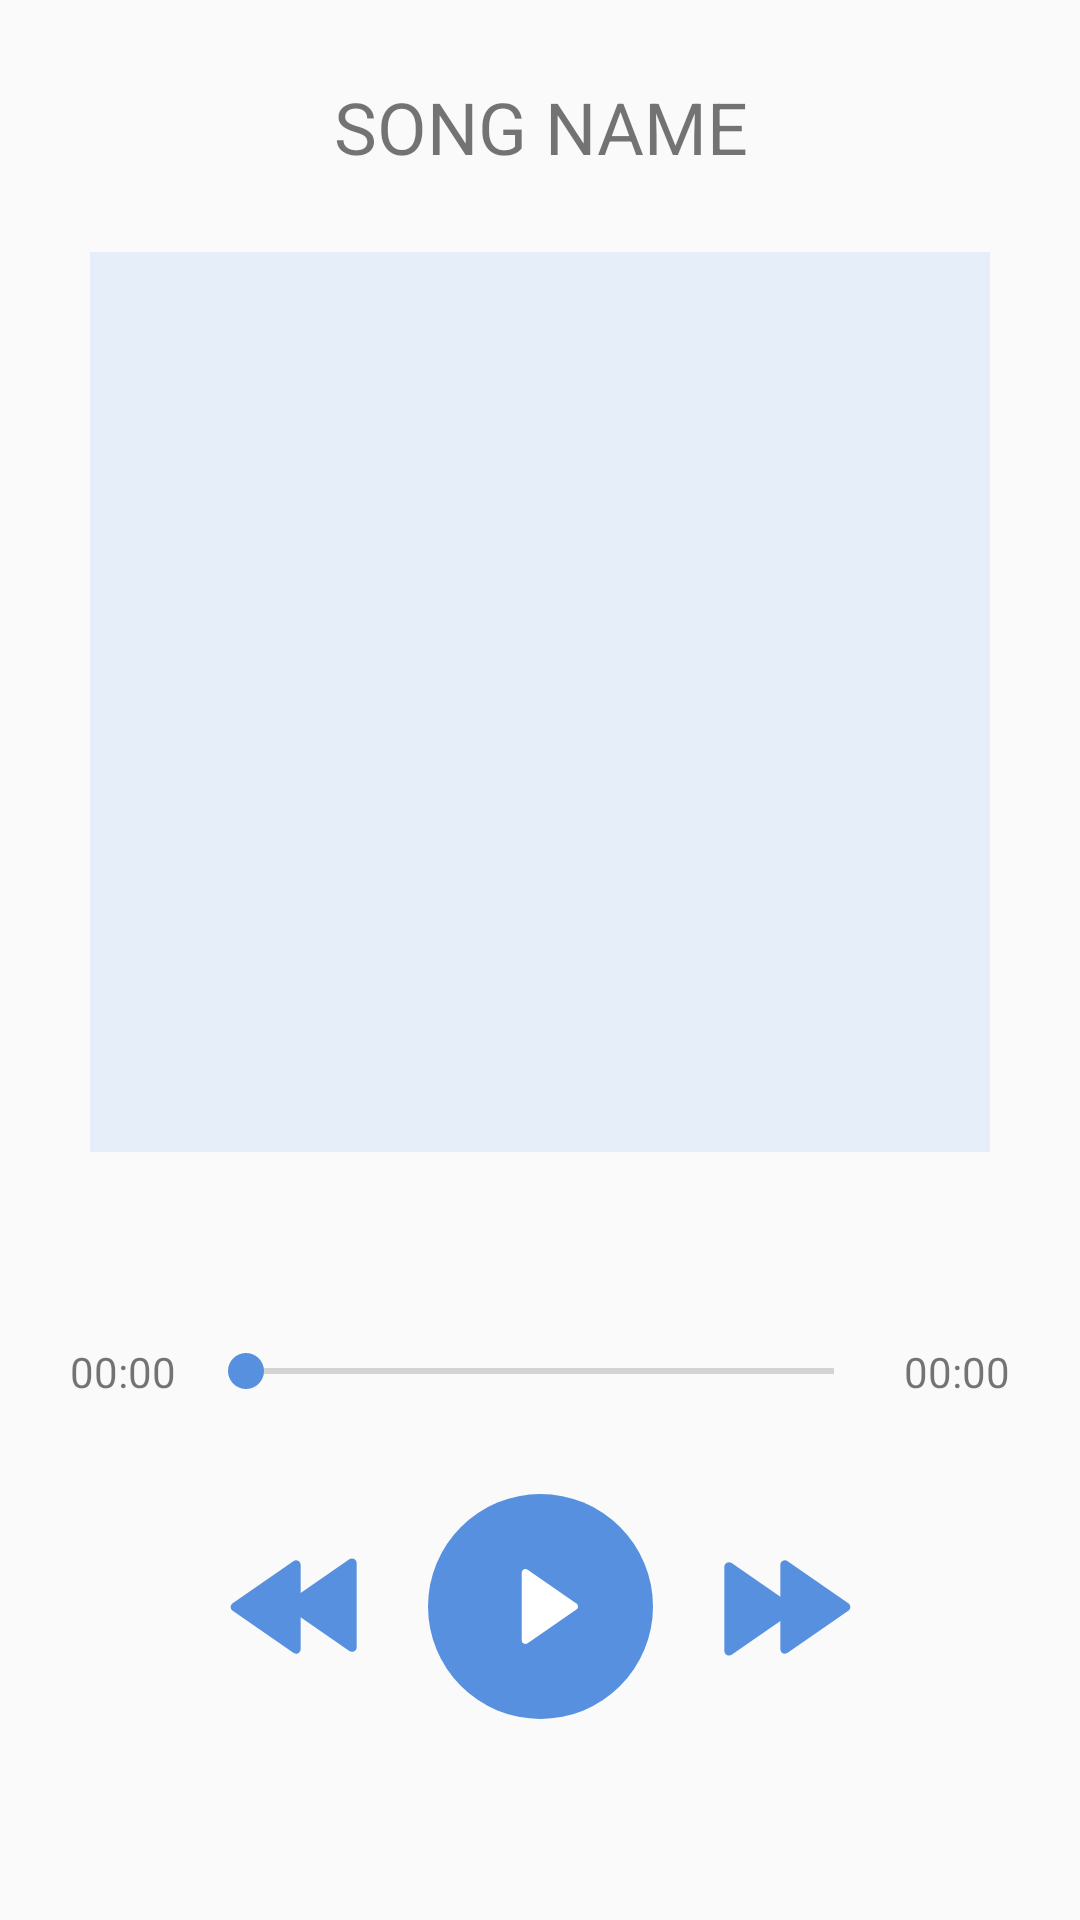

Layout XML and referenced resources for this Android screen:
<!-- AndroidManifest.xml: application theme Theme.SocialApp -->
<!-- res/layout/fragment_song.xml -->
<?xml version="1.0" encoding="utf-8"?>
<androidx.constraintlayout.widget.ConstraintLayout xmlns:android="http://schemas.android.com/apk/res/android"
    xmlns:app="http://schemas.android.com/apk/res-auto"
    xmlns:tools="http://schemas.android.com/tools"
    android:layout_width="match_parent"
    android:layout_height="match_parent"
    tools:context=".presentation.music.SongFragment">

    <com.google.android.material.textview.MaterialTextView
        android:id="@+id/tvSongName"
        android:layout_width="0dp"
        android:layout_height="wrap_content"
        android:text="SONG NAME"
        android:gravity="center"
        android:textSize="24sp"
        app:layout_constraintBottom_toTopOf="@+id/ivSongImage"
        app:layout_constraintEnd_toEndOf="parent"
        app:layout_constraintHorizontal_bias="0.5"
        app:layout_constraintStart_toStartOf="parent"
        app:layout_constraintTop_toTopOf="parent" />

    <ImageView
        android:id="@+id/ivSongImage"
        android:layout_width="300dp"
        android:layout_height="300dp"
        android:background="@color/background"
        app:layout_constraintBottom_toTopOf="@+id/guideline2"
        app:layout_constraintEnd_toEndOf="parent"
        app:layout_constraintHorizontal_bias="0.5"
        app:layout_constraintStart_toStartOf="parent" />


    <com.google.android.material.textview.MaterialTextView
        android:id="@+id/tvCurTime"
        android:layout_width="50dp"
        android:layout_height="wrap_content"
        android:gravity="center"
        android:text="00:00"
        android:layout_marginStart="16dp"
        android:textSize="14sp"
        app:layout_constraintBottom_toBottomOf="@+id/seekBar"
        app:layout_constraintStart_toStartOf="parent"
        app:layout_constraintTop_toTopOf="@+id/seekBar" />

    <SeekBar
        android:id="@+id/seekBar"
        android:layout_width="0dp"
        android:layout_height="18dp"
        android:thumbTint="@color/blue"
        app:layout_constraintEnd_toStartOf="@+id/tvSongDuration"
        app:layout_constraintStart_toEndOf="@+id/tvCurTime"
        app:layout_constraintTop_toTopOf="@+id/guideline3" />

    <com.google.android.material.textview.MaterialTextView
        android:id="@+id/tvSongDuration"
        android:layout_width="50dp"
        android:layout_height="wrap_content"
        android:gravity="center"
        android:text="00:00"
        android:layout_marginEnd="16dp"
        android:textSize="14sp"
        app:layout_constraintBottom_toBottomOf="@+id/seekBar"
        app:layout_constraintEnd_toEndOf="parent"
        app:layout_constraintTop_toTopOf="@+id/seekBar" />

    <ImageView
        android:id="@+id/ivPlayPauseDetail"
        android:layout_width="75dp"
        android:layout_height="75dp"
        android:layout_marginTop="32dp"
        android:background="@drawable/ic_btn_play_song"
        app:layout_constraintEnd_toEndOf="parent"
        app:layout_constraintHorizontal_bias="0.5"
        app:layout_constraintStart_toStartOf="parent"
        app:layout_constraintTop_toBottomOf="@+id/seekBar" />

    <ImageView
        android:id="@+id/ivSkipPrevious"
        android:layout_width="56dp"
        android:layout_height="56dp"
        android:layout_marginEnd="16dp"
        android:src="@drawable/ic_playback"
        app:layout_constraintBottom_toBottomOf="@+id/ivPlayPauseDetail"
        app:layout_constraintEnd_toStartOf="@+id/ivPlayPauseDetail"
        app:layout_constraintTop_toTopOf="@+id/ivPlayPauseDetail" />

    <ImageView
        android:id="@+id/ivSkip"
        android:layout_width="56dp"
        android:layout_height="56dp"
        android:layout_marginStart="16dp"
        android:src="@drawable/ic_next"
        app:layout_constraintBottom_toBottomOf="@+id/ivPlayPauseDetail"
        app:layout_constraintStart_toEndOf="@+id/ivPlayPauseDetail"
        app:layout_constraintTop_toTopOf="@+id/ivPlayPauseDetail" />

    <androidx.constraintlayout.widget.Guideline
        android:id="@+id/guideline2"
        android:layout_width="wrap_content"
        android:layout_height="wrap_content"
        android:orientation="horizontal"
        app:layout_constraintGuide_percent="0.6" />

    <androidx.constraintlayout.widget.Guideline
        android:id="@+id/guideline3"
        android:layout_width="wrap_content"
        android:layout_height="wrap_content"
        android:orientation="horizontal"
        app:layout_constraintGuide_percent="0.7" />

</androidx.constraintlayout.widget.ConstraintLayout>
<!-- resources referenced by this layout -->
<resources>
  <color name="background">#FFE6EEFA</color>
  <color name="blue">#FF5790DF</color>
  <!-- drawable ic_btn_play_song (drawable) -->
  <vector xmlns:android="http://schemas.android.com/apk/res/android"
      android:width="80dp"
      android:height="80dp"
      android:viewportWidth="80"
      android:viewportHeight="80">
    <path
        android:pathData="M40,40m-40,0a40,40 0,1 1,80 0a40,40 0,1 1,-80 0"
        android:fillColor="#5790DF"/>
    <path
        android:pathData="M52.759,38.903L35.425,26.904C35.197,26.747 34.933,26.667 34.667,26.667C34.455,26.667 34.243,26.717 34.048,26.819C33.608,27.049 33.333,27.504 33.333,28L33.333,51.999C33.333,52.495 33.608,52.95 34.048,53.18C34.487,53.412 35.018,53.378 35.425,53.096L52.759,41.097C53.119,40.846 53.333,40.437 53.333,40C53.333,39.562 53.119,39.153 52.759,38.903Z"
        android:fillColor="#ffffff"/>
  </vector>
  <!-- drawable ic_next (drawable) -->
  <vector xmlns:android="http://schemas.android.com/apk/res/android"
      android:width="45dp"
      android:height="30dp"
      android:viewportWidth="45"
      android:viewportHeight="30">
    <path
        android:pathData="M39.461,13.972L23.211,2.722C22.997,2.575 22.75,2.5 22.5,2.5C22.301,2.5 22.103,2.547 21.92,2.642C21.507,2.859 21.25,3.285 21.25,3.75L21.25,26.25C21.25,26.715 21.507,27.141 21.92,27.358C22.331,27.575 22.829,27.542 23.211,27.279L39.461,16.029C39.799,15.794 40,15.41 40,15C40,14.59 39.799,14.206 39.461,13.972Z"
        android:fillColor="#5790DF"/>
    <path
        android:pathData="M24.461,14.472L8.211,3.221C7.997,3.074 7.75,2.999 7.5,2.999C7.301,2.999 7.102,3.046 6.92,3.141C6.508,3.358 6.25,3.784 6.25,4.249L6.25,26.749C6.25,27.214 6.508,27.64 6.92,27.857C7.331,28.074 7.829,28.042 8.211,27.778L24.461,16.528C24.799,16.293 25,15.909 25,15.499C25,15.089 24.799,14.705 24.461,14.472Z"
        android:fillColor="#5790DF"/>
  </vector>
  <!-- drawable ic_playback (drawable) -->
  <vector xmlns:android="http://schemas.android.com/apk/res/android"
      android:width="45dp"
      android:height="30dp"
      android:viewportWidth="45"
      android:viewportHeight="30">
    <path
        android:pathData="M5.539,16.028L21.789,27.278C22.003,27.425 22.25,27.5 22.5,27.5C22.699,27.5 22.897,27.452 23.08,27.358C23.493,27.141 23.75,26.715 23.75,26.25V3.75C23.75,3.285 23.493,2.859 23.08,2.643C22.669,2.425 22.171,2.458 21.789,2.721L5.539,13.971C5.201,14.206 5,14.59 5,15C5,15.41 5.201,15.794 5.539,16.028Z"
        android:fillColor="#5790DF"/>
    <path
        android:pathData="M20.539,15.528L36.789,26.778C37.002,26.926 37.25,27.001 37.5,27.001C37.699,27.001 37.897,26.954 38.08,26.858C38.493,26.642 38.75,26.216 38.75,25.751V3.251C38.75,2.786 38.493,2.36 38.08,2.144C37.669,1.926 37.171,1.959 36.789,2.222L20.539,13.472C20.201,13.707 20,14.091 20,14.501C20,14.911 20.201,15.295 20.539,15.528Z"
        android:fillColor="#5790DF"/>
  </vector>
  <style name="Theme.SocialApp" parent="Theme.MaterialComponents.Light.NoActionBar.Bridge">
          
          <item name="colorPrimary">@color/blue_gray</item>
          <item name="colorPrimaryVariant">@color/purple_700</item>
          <item name="colorOnPrimary">@color/blue</item>
          
          <item name="colorSecondary">@color/teal_200</item>
          <item name="colorSecondaryVariant">@color/teal_700</item>
          <item name="colorOnSecondary">@color/black</item>
          
          <item name="android:statusBarColor">?attr/colorPrimaryVariant</item>
          
          <item name="android:windowFullscreen">true</item>
  
      </style>
  <color name="blue_gray">#FF9DB2CE</color>
  <color name="purple_700">#FF3700B3</color>
  <color name="teal_200">#FF03DAC5</color>
  <color name="teal_700">#FF018786</color>
  <color name="black">#FF000000</color>
</resources>
